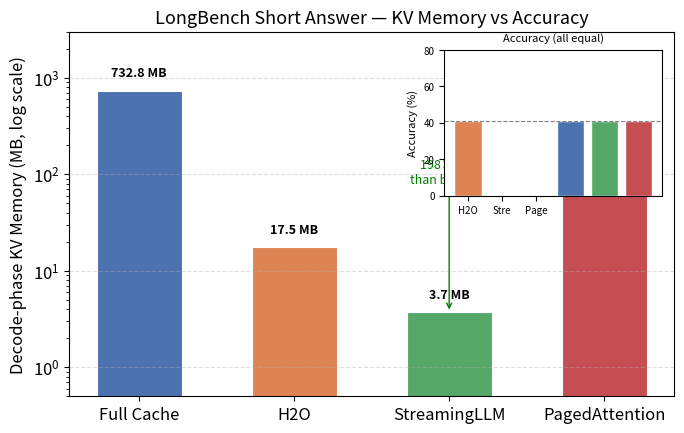
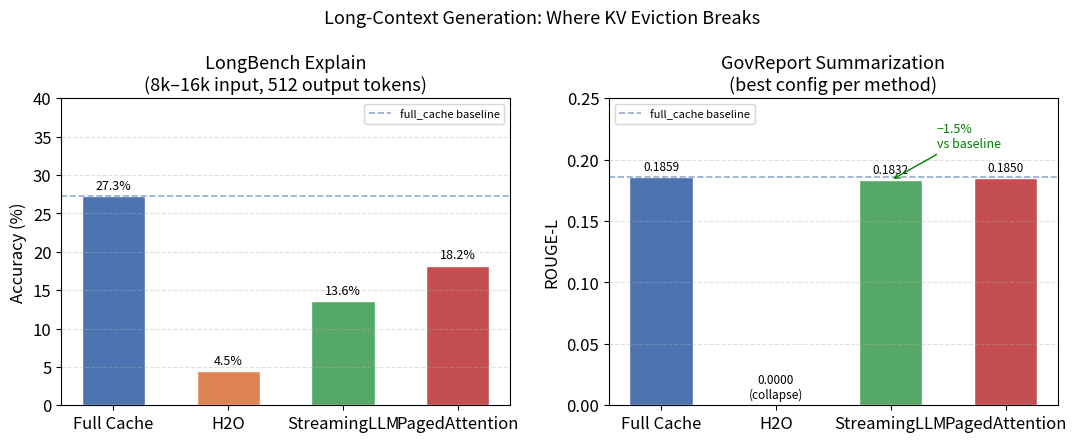
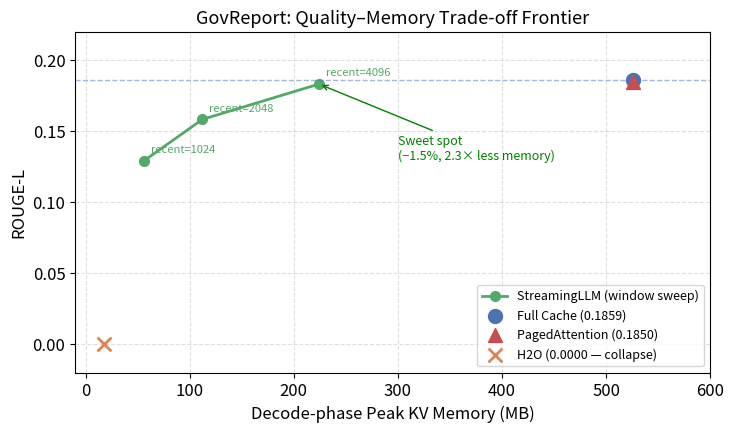

These figures' Python source, in order:
"""Plot figures for KV Cache Management presentation slides."""

import matplotlib.pyplot as plt
import matplotlib.patches as mpatches
import numpy as np

# ── Color palette ──────────────────────────────────────────────────────────────
COLORS = {
    "full_cache":    "#4C72B0",
    "h2o":           "#DD8452",
    "streaming_llm": "#55A868",
    "paged_attention":"#C44E52",
}
LABELS = {
    "full_cache":    "Full Cache",
    "h2o":           "H2O",
    "streaming_llm": "StreamingLLM",
    "paged_attention":"PagedAttention",
}

plt.rcParams.update({
    "font.size": 12,
    "axes.titlesize": 13,
    "axes.labelsize": 12,
    "legend.fontsize": 10,
    "figure.dpi": 150,
})


# ══════════════════════════════════════════════════════════════════════════════
# Figure 1 (Slide 2)
# KV memory comparison on LongBench Short Answer (log scale)
# Inset: accuracy (all identical)
# ══════════════════════════════════════════════════════════════════════════════

def plot_figure1():
    methods = ["full_cache", "h2o", "streaming_llm", "paged_attention"]
    kv_mem  = [732.8, 17.5, 3.7, 732.9]   # MB, post-eviction decode steady-state
    accuracy = [40.9, 40.9, 40.9, 40.9]   # %

    fig, ax = plt.subplots(figsize=(7, 4.5))

    bars = ax.bar(
        [LABELS[m] for m in methods],
        kv_mem,
        color=[COLORS[m] for m in methods],
        edgecolor="white", linewidth=0.8,
        width=0.55,
    )
    ax.set_yscale("log")
    ax.set_ylabel("Decode-phase KV Memory (MB, log scale)")
    ax.set_title("LongBench Short Answer — KV Memory vs Accuracy")
    ax.set_ylim(0.5, 3000)

    # Annotate bars
    for bar, val in zip(bars, kv_mem):
        ax.text(bar.get_x() + bar.get_width()/2, bar.get_height() * 1.3,
                f"{val:.1f} MB", ha="center", va="bottom", fontsize=9, fontweight="bold")

    # Inset: accuracy (all equal)
    ax_in = ax.inset_axes([0.62, 0.55, 0.36, 0.40])
    ax_in.bar([LABELS[m][:4] for m in methods], accuracy,
              color=[COLORS[m] for m in methods], edgecolor="white")
    ax_in.set_ylim(0, 80)
    ax_in.set_ylabel("Accuracy (%)", fontsize=8)
    ax_in.set_title("Accuracy (all equal)", fontsize=8)
    ax_in.tick_params(axis="x", labelsize=7)
    ax_in.tick_params(axis="y", labelsize=7)
    ax_in.axhline(40.9, color="gray", linestyle="--", linewidth=0.8)

    ax.annotate("198× less\nthan baseline",
                xy=(2, 3.7), xytext=(2, 80),
                arrowprops=dict(arrowstyle="->", color="green"),
                color="green", fontsize=9, ha="center")

    ax.grid(axis="y", linestyle="--", alpha=0.4)
    plt.tight_layout()
    plt.savefig("figure1_kv_memory_lbshort.png", bbox_inches="tight")
    plt.show()
    print("Saved: figure1_kv_memory_lbshort.png")


# ══════════════════════════════════════════════════════════════════════════════
# Figure 2 (Slide 3)
# Left: LongBench Explain accuracy (shows H2O collapse)
# Right: GovReport ROUGE-L (shows H2O=0, StreamingLLM recovery)
# ══════════════════════════════════════════════════════════════════════════════

def plot_figure2():
    methods = ["full_cache", "h2o", "streaming_llm", "paged_attention"]
    colors  = [COLORS[m] for m in methods]
    short_labels = [LABELS[m] for m in methods]

    lb_explain_acc  = [27.3, 4.5, 13.6, 18.2]   # %
    govreport_rouge = [0.1859, 0.0000, 0.1832, 0.1850]

    fig, (ax1, ax2) = plt.subplots(1, 2, figsize=(11, 4.5))

    # ── Left: LB Explain accuracy ──
    bars1 = ax1.bar(short_labels, lb_explain_acc, color=colors,
                    edgecolor="white", width=0.55)
    ax1.set_ylabel("Accuracy (%)")
    ax1.set_title("LongBench Explain\n(8k–16k input, 512 output tokens)")
    ax1.set_ylim(0, 40)
    ax1.axhline(27.3, color=COLORS["full_cache"], linestyle="--",
                linewidth=1.2, alpha=0.6, label="full_cache baseline")
    for bar, val in zip(bars1, lb_explain_acc):
        ax1.text(bar.get_x() + bar.get_width()/2,
                 bar.get_height() + 0.5,
                 f"{val:.1f}%", ha="center", va="bottom", fontsize=9)
    ax1.legend(fontsize=8)
    ax1.grid(axis="y", linestyle="--", alpha=0.4)

    # ── Right: GovReport ROUGE-L ──
    bars2 = ax2.bar(short_labels, govreport_rouge, color=colors,
                    edgecolor="white", width=0.55)
    ax2.set_ylabel("ROUGE-L")
    ax2.set_title("GovReport Summarization\n(best config per method)")
    ax2.set_ylim(0, 0.25)
    ax2.axhline(0.1859, color=COLORS["full_cache"], linestyle="--",
                linewidth=1.2, alpha=0.6, label="full_cache baseline")
    for bar, val in zip(bars2, govreport_rouge):
        label = f"{val:.4f}" if val > 0 else "0.0000\n(collapse)"
        ax2.text(bar.get_x() + bar.get_width()/2,
                 bar.get_height() + 0.003,
                 label, ha="center", va="bottom", fontsize=8.5)
    ax2.legend(fontsize=8)
    ax2.grid(axis="y", linestyle="--", alpha=0.4)

    # Annotate StreamingLLM recovery
    ax2.annotate("−1.5%\nvs baseline",
                 xy=(2, 0.1832), xytext=(2.4, 0.21),
                 arrowprops=dict(arrowstyle="->", color="green"),
                 color="green", fontsize=9)

    plt.suptitle("Long-Context Generation: Where KV Eviction Breaks", fontsize=13)
    plt.tight_layout()
    plt.savefig("figure2_longcontext_quality.png", bbox_inches="tight")
    plt.show()
    print("Saved: figure2_longcontext_quality.png")


# ══════════════════════════════════════════════════════════════════════════════
# Figure 3 (Slide 4)
# GovReport quality-memory frontier: StreamingLLM sweep + baselines
# ══════════════════════════════════════════════════════════════════════════════

def plot_figure3():
    # StreamingLLM sweep
    sllm_kv    = [56.2, 112.2, 224.2]
    sllm_rouge = [0.1292, 0.1583, 0.1832]
    sllm_labels = ["recent=1024", "recent=2048", "recent=4096"]

    # Reference points
    fullcache_kv    = 525.4
    fullcache_rouge = 0.1859
    paged_kv        = 525.8
    paged_rouge     = 0.1850
    h2o_kv          = 17.5
    h2o_rouge       = 0.0000

    fig, ax = plt.subplots(figsize=(7.5, 4.5))

    # StreamingLLM frontier line
    ax.plot(sllm_kv, sllm_rouge, "o-",
            color=COLORS["streaming_llm"], linewidth=2, markersize=7,
            label="StreamingLLM (window sweep)")
    for x, y, lbl in zip(sllm_kv, sllm_rouge, sllm_labels):
        ax.annotate(lbl, (x, y), textcoords="offset points",
                    xytext=(5, 6), fontsize=8, color=COLORS["streaming_llm"])

    # Reference: full_cache
    ax.scatter([fullcache_kv], [fullcache_rouge],
               color=COLORS["full_cache"], s=100, zorder=5,
               label=f"Full Cache ({fullcache_rouge:.4f})")
    ax.axhline(fullcache_rouge, color=COLORS["full_cache"],
               linestyle="--", linewidth=1, alpha=0.5)

    # Reference: paged_attention
    ax.scatter([paged_kv], [paged_rouge],
               color=COLORS["paged_attention"], s=100, marker="^", zorder=5,
               label=f"PagedAttention ({paged_rouge:.4f})")

    # Reference: H2O
    ax.scatter([h2o_kv], [h2o_rouge],
               color=COLORS["h2o"], s=100, marker="x", zorder=5,
               linewidths=2, label=f"H2O (0.0000 — collapse)")

    ax.set_xlabel("Decode-phase Peak KV Memory (MB)")
    ax.set_ylabel("ROUGE-L")
    ax.set_title("GovReport: Quality–Memory Trade-off Frontier")
    ax.set_xlim(-10, 600)
    ax.set_ylim(-0.02, 0.22)
    ax.legend(loc="lower right", fontsize=9)
    ax.grid(linestyle="--", alpha=0.4)

    # Highlight sweet spot
    ax.annotate("Sweet spot\n(−1.5%, 2.3× less memory)",
                xy=(224.2, 0.1832), xytext=(300, 0.13),
                arrowprops=dict(arrowstyle="->", color="green"),
                color="green", fontsize=9)

    plt.tight_layout()
    plt.savefig("figure3_govreport_frontier.png", bbox_inches="tight")
    plt.show()
    print("Saved: figure3_govreport_frontier.png")


if __name__ == "__main__":
    plot_figure1()
    plot_figure2()
    plot_figure3()
    print("\nAll figures saved.")
